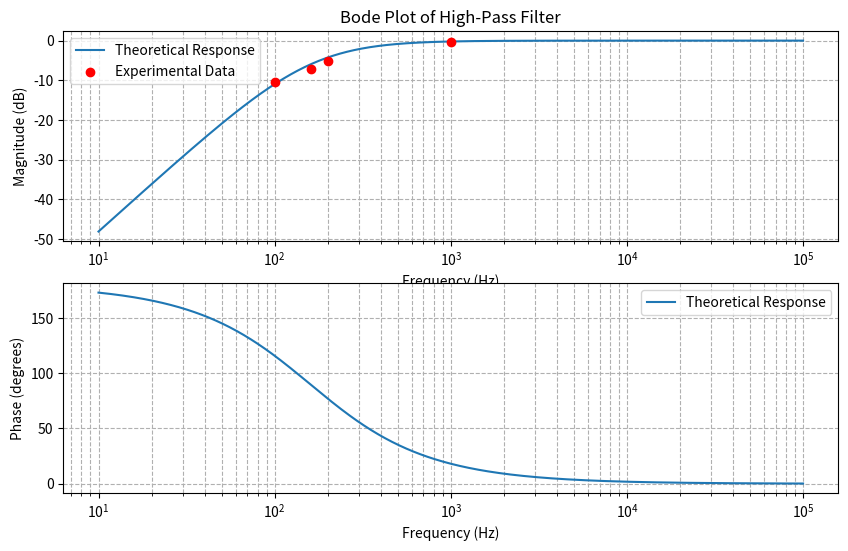

Generate this figure with matplotlib:
import numpy as np
import matplotlib.pyplot as plt

# Define component values
R1 = R2 = 1000  # Ohms
C1 = C2 = 1e-6  # Farads

# Define frequency range
frequencies = np.logspace(1, 5, 500)  # 10 Hz to 100 kHz
omega = 2 * np.pi * frequencies  # Convert to angular frequency

# Compute transfer function manually
wc = 1 / np.sqrt(R1 * R2 * C1 * C2)  # Cutoff frequency
s = 1j * omega
H_s = (s**2) / (s**2 + (wc / 0.5) * s + wc**2)  # HPF transfer function

# Magnitude and phase
magnitude = 20 * np.log10(np.abs(H_s))
phase = np.angle(H_s, deg=True)

# Experimental data points
exp_frequencies = np.array([100, 160, 200, 1000])
exp_gains = np.array([-10.46, -7.12, -5.04, -0.238])

# Plot Bode magnitude response
plt.figure(figsize=(10, 6))
plt.subplot(2, 1, 1)
plt.semilogx(frequencies, magnitude, label="Theoretical Response")
plt.scatter(exp_frequencies, exp_gains, color='red', label="Experimental Data", zorder=3)
plt.title("Bode Plot of High-Pass Filter")
plt.xlabel("Frequency (Hz)")
plt.ylabel("Magnitude (dB)")
plt.legend()
plt.grid(which="both", linestyle="--")

# Plot Bode phase response
plt.subplot(2, 1, 2)
plt.semilogx(frequencies, phase, label="Theoretical Response")
plt.xlabel("Frequency (Hz)")
plt.ylabel("Phase (degrees)")
plt.legend()
plt.grid(which="both", linestyle="--")
plt.show()
